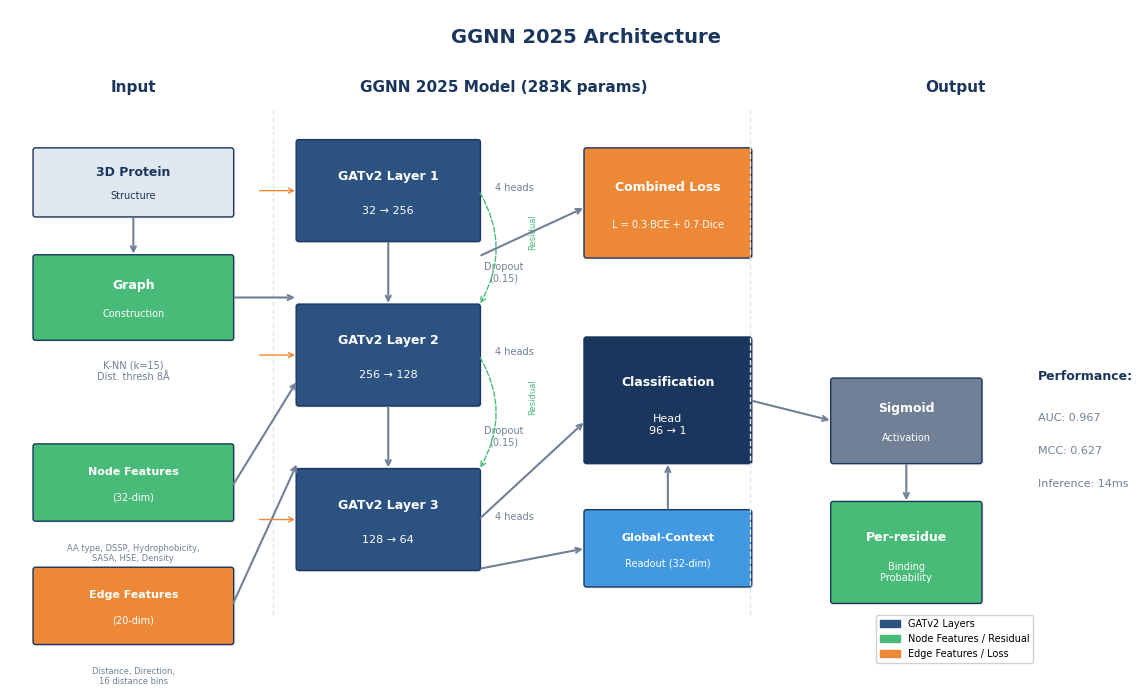

Here is the Python script that generated this plot: (Note: this script raises an exception after producing the figure.)
#!/usr/bin/env python3
"""
GGNN 2025 Architecture Diagram - v2 Style (as shown in user's image)
With dropout fixed to 0.15
"""

import matplotlib.pyplot as plt
import matplotlib.patches as mpatches
from matplotlib.patches import FancyBboxPatch
import numpy as np

plt.rcParams['font.family'] = 'DejaVu Sans'
plt.rcParams['font.size'] = 9
plt.rcParams['figure.dpi'] = 300

# Colors matching v2
BLUE_DARK = '#1a365d'
BLUE_MED = '#2c5282'
BLUE_LIGHT = '#4299e1'
ORANGE = '#ed8936'
GRAY = '#718096'
GRAY_LIGHT = '#e2e8f0'
WHITE = '#ffffff'
GREEN = '#48bb78'

def box(ax, x, y, w, h, text, color, text_color=WHITE, fontsize=9, subtext=None, subtext_size=7):
    rect = FancyBboxPatch((x, y), w, h, boxstyle="round,pad=0.02,rounding_size=0.03",
                          facecolor=color, edgecolor=BLUE_DARK, linewidth=1)
    ax.add_patch(rect)
    shadow = FancyBboxPatch((x+0.02, y-0.02), w, h, boxstyle="round,pad=0.02,rounding_size=0.03",
                            facecolor='#00000010', edgecolor='none', zorder=0)
    ax.add_patch(shadow)
    if subtext:
        ax.text(x+w/2, y+h*0.65, text, ha='center', va='center', fontsize=fontsize, 
                color=text_color, fontweight='bold')
        ax.text(x+w/2, y+h*0.3, subtext, ha='center', va='center', fontsize=subtext_size, 
                color=text_color)
    else:
        ax.text(x+w/2, y+h/2, text, ha='center', va='center', fontsize=fontsize, 
                color=text_color, fontweight='bold')

def arrow(ax, x1, y1, x2, y2, color=GRAY, lw=1.5):
    ax.annotate('', xy=(x2, y2), xytext=(x1, y1),
                arrowprops=dict(arrowstyle='->', color=color, lw=lw))

def main():
    fig, ax = plt.subplots(1, 1, figsize=(12, 7))
    ax.set_xlim(0, 12.5)
    ax.set_ylim(0, 8)
    ax.set_aspect('equal')
    ax.axis('off')
    
    # Title
    ax.text(7, 7.6, 'GGNN 2025 Architecture', fontsize=14, ha='center', fontweight='bold', color=BLUE_DARK)
    
    # Section headers
    ax.text(1.5, 7.0, 'Input', fontsize=11, ha='center', fontweight='bold', color=BLUE_DARK)
    ax.text(6.0, 7.0, 'GGNN 2025 Model (283K params)', fontsize=11, ha='center', fontweight='bold', color=BLUE_DARK)
    ax.text(11.5, 7.0, 'Output', fontsize=11, ha='center', fontweight='bold', color=BLUE_DARK)
    
    # Separators
    ax.axvline(x=3.2, ymin=0.08, ymax=0.85, color=GRAY_LIGHT, linestyle='--', linewidth=1)
    ax.axvline(x=9.0, ymin=0.08, ymax=0.85, color=GRAY_LIGHT, linestyle='--', linewidth=1)
    
    # === INPUT ===
    box(ax, 0.3, 5.5, 2.4, 0.8, '3D Protein', GRAY_LIGHT, BLUE_DARK, 9, 'Structure', 7)
    box(ax, 0.3, 4.0, 2.4, 1.0, 'Graph', GREEN, WHITE, 9, 'Construction', 7)
    ax.text(1.5, 3.5, 'K-NN (k=15)\nDist. thresh 8Å', fontsize=7, ha='center', color=GRAY)
    box(ax, 0.3, 1.8, 2.4, 0.9, 'Node Features', GREEN, WHITE, 8, '(32-dim)', 7)
    ax.text(1.5, 1.3, 'AA type, DSSP, Hydrophobicity,\nSASA, HSE, Density', fontsize=6, ha='center', color=GRAY)
    box(ax, 0.3, 0.3, 2.4, 0.9, 'Edge Features', ORANGE, WHITE, 8, '(20-dim)', 7)
    ax.text(1.5, -0.2, 'Distance, Direction,\n16 distance bins', fontsize=6, ha='center', color=GRAY)
    
    # Input arrows
    arrow(ax, 1.5, 5.5, 1.5, 5.0)
    arrow(ax, 2.7, 4.5, 3.5, 4.5)
    arrow(ax, 2.7, 2.2, 3.5, 3.5)
    arrow(ax, 2.7, 0.75, 3.5, 2.5)
    
    # === MODEL ===
    # GATv2 Layer 1
    box(ax, 3.5, 5.2, 2.2, 1.2, 'GATv2 Layer 1', BLUE_MED, WHITE, 9, '32 → 256', 8)
    ax.text(5.9, 5.8, '4 heads', fontsize=7, ha='left', color=GRAY)
    
    # GATv2 Layer 2
    box(ax, 3.5, 3.2, 2.2, 1.2, 'GATv2 Layer 2', BLUE_MED, WHITE, 9, '256 → 128', 8)
    ax.text(5.9, 3.8, '4 heads', fontsize=7, ha='left', color=GRAY)
    
    # GATv2 Layer 3
    box(ax, 3.5, 1.2, 2.2, 1.2, 'GATv2 Layer 3', BLUE_MED, WHITE, 9, '128 → 64', 8)
    ax.text(5.9, 1.8, '4 heads', fontsize=7, ha='left', color=GRAY)
    
    # Dropout (FIXED: 0.15)
    ax.text(6.0, 4.7, 'Dropout\n(0.15)', fontsize=7, ha='center', color=GRAY)
    ax.text(6.0, 2.7, 'Dropout\n(0.15)', fontsize=7, ha='center', color=GRAY)
    
    # Residual connections
    ax.annotate('', xy=(5.7, 4.4), xytext=(5.7, 5.8),
               arrowprops=dict(arrowstyle='->', color=GREEN, lw=1, 
                              connectionstyle="arc3,rad=-0.3", linestyle='--'))
    ax.annotate('', xy=(5.7, 2.4), xytext=(5.7, 3.8),
               arrowprops=dict(arrowstyle='->', color=GREEN, lw=1,
                              connectionstyle="arc3,rad=-0.3", linestyle='--'))
    ax.text(6.3, 5.1, 'Residual', fontsize=6, color=GREEN, rotation=90)
    ax.text(6.3, 3.1, 'Residual', fontsize=6, color=GREEN, rotation=90)
    
    # Layer arrows
    arrow(ax, 4.6, 5.2, 4.6, 4.4)
    arrow(ax, 4.6, 3.2, 4.6, 2.4)
    
    # Edge arrows to layers
    arrow(ax, 3.0, 5.8, 3.5, 5.8, ORANGE, 1)
    arrow(ax, 3.0, 3.8, 3.5, 3.8, ORANGE, 1)
    arrow(ax, 3.0, 1.8, 3.5, 1.8, ORANGE, 1)
    
    # Combined Loss
    box(ax, 7.0, 5.0, 2.0, 1.3, 'Combined Loss', ORANGE, WHITE, 9, 'L = 0.3·BCE + 0.7·Dice', 7)
    arrow(ax, 5.7, 5.0, 7.0, 5.6)
    
    # Global-Context Readout
    box(ax, 7.0, 1.0, 2.0, 0.9, 'Global-Context', BLUE_LIGHT, WHITE, 8, 'Readout (32-dim)', 7)
    arrow(ax, 5.7, 1.2, 7.0, 1.45)
    
    # Classification Head
    box(ax, 7.0, 2.5, 2.0, 1.5, 'Classification', BLUE_DARK, WHITE, 9, 'Head\n96 → 1', 8)
    arrow(ax, 5.7, 1.8, 7.0, 3.0)
    arrow(ax, 8.0, 1.9, 8.0, 2.5)
    
    # === OUTPUT ===
    box(ax, 10.0, 2.5, 1.8, 1.0, 'Sigmoid', GRAY, WHITE, 9, 'Activation', 7)
    box(ax, 10.0, 0.8, 1.8, 1.2, 'Per-residue', GREEN, WHITE, 9, 'Binding\nProbability', 7)
    
    arrow(ax, 9.0, 3.25, 10.0, 3.0)
    arrow(ax, 10.9, 2.5, 10.9, 2.0)
    
    # Performance box
    ax.text(12.5, 3.5, 'Performance:', fontsize=9, ha='left', fontweight='bold', color=BLUE_DARK)
    ax.text(12.5, 3.0, 'AUC: 0.967', fontsize=8, ha='left', color=GRAY)
    ax.text(12.5, 2.6, 'MCC: 0.627', fontsize=8, ha='left', color=GRAY)
    ax.text(12.5, 2.2, 'Inference: 14ms', fontsize=8, ha='left', color=GRAY)
    
    # Legend
    legend_patches = [
        mpatches.Patch(color=BLUE_MED, label='GATv2 Layers'),
        mpatches.Patch(color=GREEN, label='Node Features / Residual'),
        mpatches.Patch(color=ORANGE, label='Edge Features / Loss'),
    ]
    ax.legend(handles=legend_patches, loc='lower right', fontsize=7, frameon=True, fancybox=True, framealpha=0.9)
    
    plt.tight_layout()
    fig.savefig('paper/figures/architecture_v2.png', dpi=300, bbox_inches='tight', facecolor='white', pad_inches=0.1)
    fig.savefig('paper/figures/architecture_v2.pdf', bbox_inches='tight', facecolor='white', pad_inches=0.1)
    print(" paper/figures/architecture_v2.png")
    print(" paper/figures/architecture_v2.pdf")
    plt.close()

if __name__ == "__main__":
    main()
